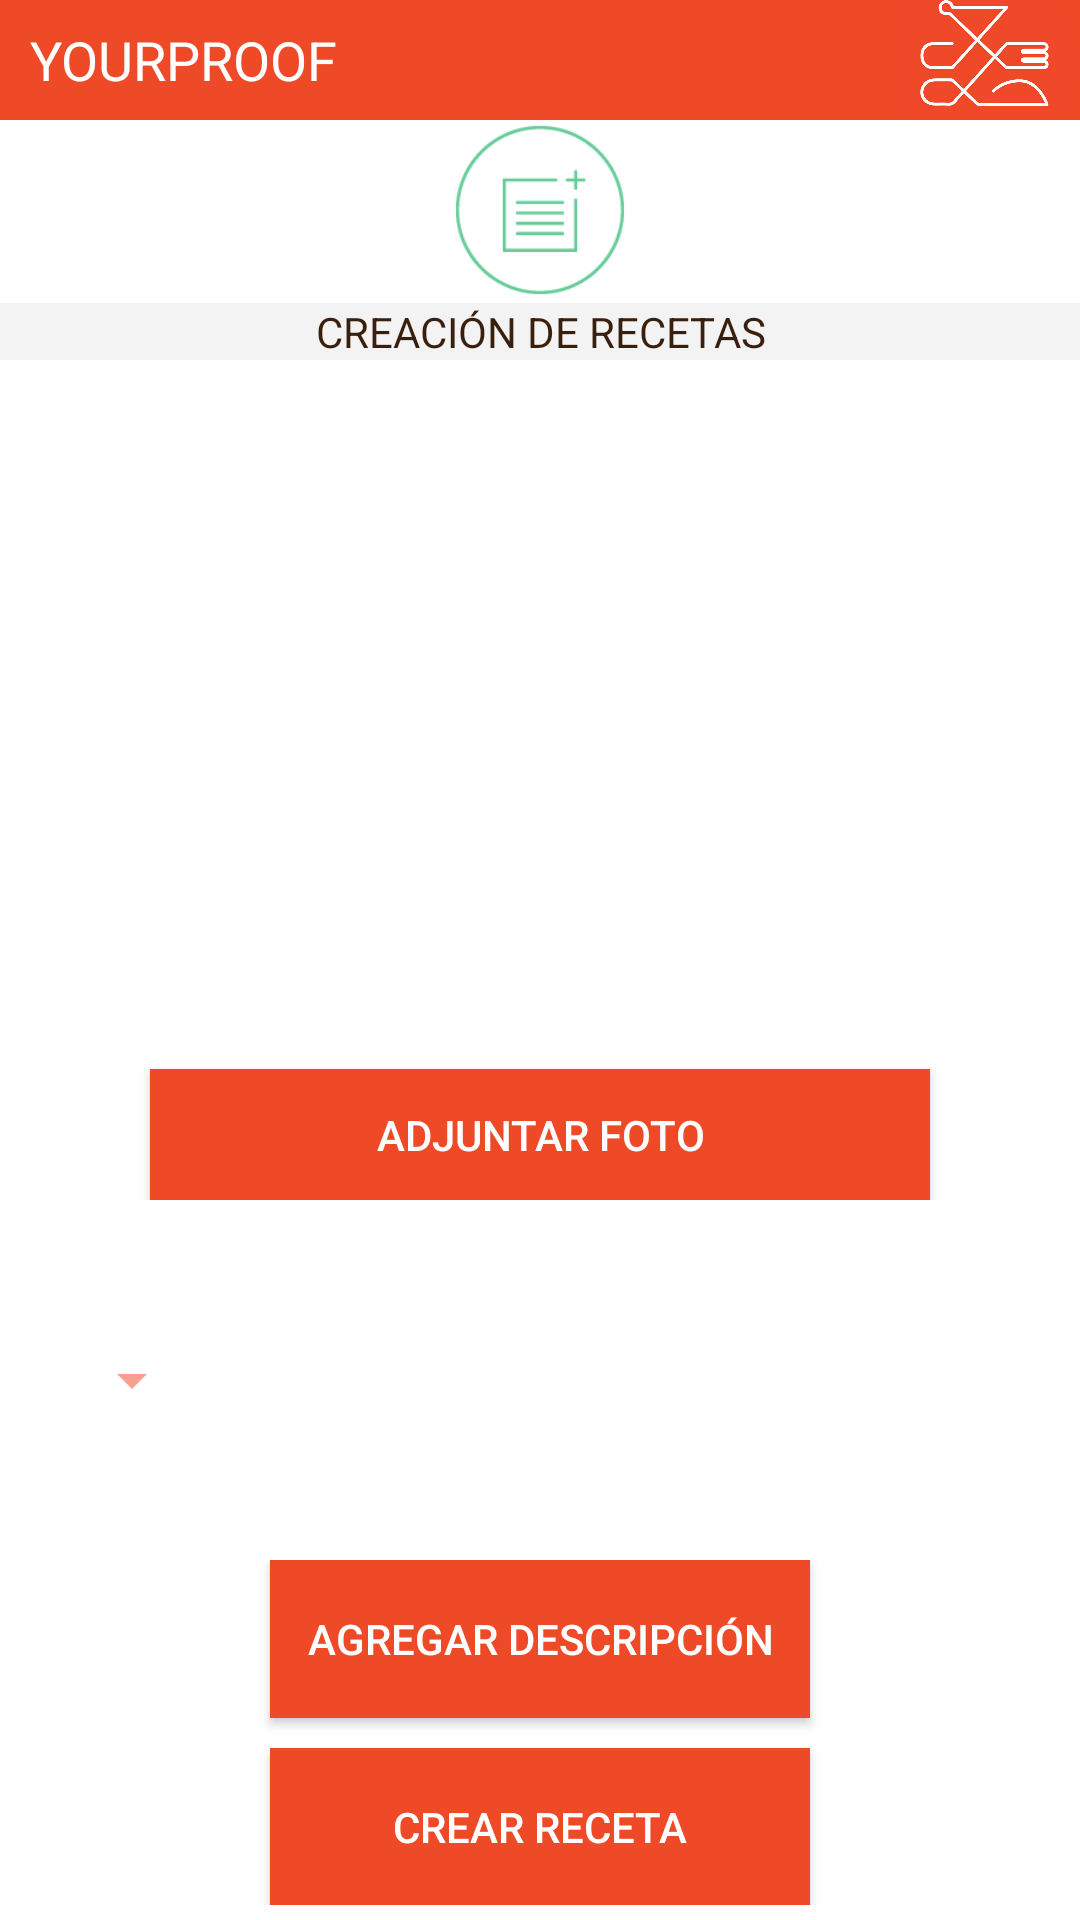

Write the Android layout XML for this screen, with the resource values it uses.
<!-- AndroidManifest.xml: application theme Tema1.Yourproof -->
<!-- res/layout/crear_receta.xml -->
<?xml version="1.0" encoding="utf-8"?>
<RelativeLayout xmlns:android="http://schemas.android.com/apk/res/android"
    xmlns:tools="http://schemas.android.com/tools"
    android:layout_width="match_parent"
    android:layout_height="match_parent"
    tools:context="com.ssm.usuario.yourproof.Crear_Receta">

    <LinearLayout xmlns:android="http://schemas.android.com/apk/res/android"
        android:orientation="vertical"
        android:layout_width="match_parent"
        android:layout_height="match_parent"
        android:id="@+id/Cont_1" >

        <TableLayout
            android:layout_width="match_parent"
            android:layout_height="40dp"
            android:id="@+id/Cont_Encabezado" >

            <LinearLayout
                android:orientation="horizontal"
                android:layout_width="match_parent"
                android:layout_height="match_parent"
                android:background="@color/white"
                android:baselineAligned="false" >

                <LinearLayout
                    android:orientation="horizontal"
                    android:layout_width="match_parent"
                    android:layout_height="match_parent"
                    android:layout_weight="0.1" >

                    <TextView
                        android:layout_width="match_parent"
                        android:layout_height="match_parent"
                        android:text="YOURPROOF"
                        android:id="@+id/textView4"
                        android:textSize="@dimen/abc_text_size_medium_material"
                        android:gravity="left|center"
                        android:layout_marginLeft="10dp"
                        android:textColor="@color/background_floating_material_light" />
                </LinearLayout>

                <LinearLayout
                    android:orientation="horizontal"
                    android:layout_width="match_parent"
                    android:layout_height="match_parent"
                    android:layout_weight="0.45" >

                    <ImageView
                        android:src="@drawable/g"
                        android:layout_width="match_parent"
                        android:layout_height="match_parent"
                        android:id="@+id/imageView2"
                        android:scaleType="centerCrop" />
                </LinearLayout>
            </LinearLayout>
        </TableLayout>

        <LinearLayout
            android:orientation="vertical"
            android:layout_width="match_parent"
            android:layout_height="80dp"
            android:baselineAligned="false"
            android:layout_gravity="center_horizontal"
            android:gravity="center"
            android:id="@+id/Cont_banner">

            <ImageView
                android:layout_weight="1"
                android:src="@drawable/crearreceta"
                android:layout_width="match_parent"
                android:layout_height="match_parent"
                android:id="@+id/imageView22"
                android:scaleType="fitCenter"
                android:background="@android:color/transparent"
                android:layout_gravity="center_vertical" />

            <TextView
                android:layout_width="match_parent"
                android:layout_height="match_parent"
                android:text="CREACIÓN DE RECETAS"
                android:id="@+id/textView29"
                android:textSize="@dimen/abc_text_size_small_material"
                android:textColor="@color/Letra"
                android:textAlignment="center"
                android:layout_weight="3"
                android:layout_marginTop="1dp"
                android:background="@color/primary_material_dark"
                android:gravity="center" />
        </LinearLayout>

        <LinearLayout
            android:orientation="vertical"
            android:layout_width="match_parent"
            android:layout_height="match_parent"
            android:id="@+id/Cont_principal">

            <LinearLayout
                android:orientation="horizontal"
                android:layout_width="match_parent"
                android:layout_height="match_parent"
                android:layout_weight="1.2"
                android:id="@+id/Cont_Botones"
                android:baselineAligned="false">

                <LinearLayout
                    android:orientation="vertical"
                    android:layout_width="match_parent"
                    android:layout_height="match_parent"
                    android:layout_weight="1">

                    <ImageView
                        android:layout_width="match_parent"
                        android:layout_height="match_parent"
                        android:id="@+id/imageView25"
                        android:layout_weight="1"
                        android:layout_marginLeft="20dp"
                        android:layout_marginRight="20dp"
                        android:layout_marginBottom="3dp" />

                    <Button
                        android:layout_width="match_parent"
                        android:layout_height="match_parent"
                        android:text="ADJUNTAR FOTO"
                        android:id="@+id/Btn_Adju_imagen"
                        android:layout_weight="5"
                        android:background="@color/white"
                        android:textColor="@color/background_floating_material_light"
                        android:layout_marginLeft="50dp"
                        android:layout_marginRight="50dp"
                        android:onClick="adjuntarFoto"
                        android:layout_marginTop="3dp" />

                </LinearLayout>

            </LinearLayout>

            <LinearLayout
                android:orientation="vertical"
                android:layout_width="match_parent"
                android:layout_height="match_parent"
                android:layout_weight="2"
                android:id="@+id/Cont_Descripcion">

                <Spinner
                    android:layout_width="wrap_content"
                    android:layout_height="wrap_content"
                    android:id="@+id/Lst_Tipo_receta"
                    android:layout_weight="1"
                    android:layout_marginRight="20dp"
                    android:layout_marginLeft="20dp" />

            </LinearLayout>

            <LinearLayout
                android:orientation="vertical"
                android:layout_width="match_parent"
                android:layout_height="match_parent"
                android:id="@+id/Cont_Boton_crear"
                android:layout_weight="2"
                android:gravity="center"
                android:layout_marginBottom="5dp">

                <Button
                    android:layout_width="match_parent"
                    android:layout_height="match_parent"
                    android:text="Agregar descripción"
                    android:id="@+id/Btn_Agregar_descripcion"
                    android:background="@color/white"
                    android:textColor="@color/background_floating_material_light"
                    android:layout_marginLeft="90dp"
                    android:layout_marginRight="90dp"
                    android:layout_weight="1"
                    android:layout_marginBottom="5dp"
                    android:onClick="Descripcion" />

                <Button
                    android:layout_width="match_parent"
                    android:layout_height="match_parent"
                    android:text="Crear Receta"
                    android:id="@+id/Btn_Crear_receta"
                    android:background="@color/white"
                    android:textColor="@color/background_floating_material_light"
                    android:layout_marginLeft="90dp"
                    android:layout_marginRight="90dp"
                    android:layout_weight="1"
                    android:layout_marginTop="5dp"
                    android:onClick="crearReceta" />

            </LinearLayout>

        </LinearLayout>

    </LinearLayout>
</RelativeLayout>
<!-- resources referenced by this layout -->
<resources>
  <color name="Letra">#391f0e</color>
  <color name="primary_material_dark">#f3f3f3</color>
  <color name="white">#ef4a27</color>
  <!-- drawable crearreceta: png bitmap (drawable, 2898 bytes) -->
  <!-- drawable g: png bitmap (drawable, 80443 bytes) -->
  <style name="Tema1.Yourproof" parent="Theme.AppCompat.NoActionBar">
          <item name="android:colorBackground">@android:color/white</item>
          <item name="android:textColorPrimary">@color/Letra</item>
          <item name="android:textColorSecondary">@color/holo_red_light</item>
          <item name="colorPrimary">@color/white</item>
          <item name="android:colorForeground">@color/accent_material_dark</item>
          <item name="android:textColorSecondaryInverse">@color/colorAccent</item>
          <item name="android:windowBackground">@android:color/background_light</item>
          <item name="android:textColorPrimaryInverse">@color/abc_search_url_text_selected</item>
          <item name="colorAccent">@color/white</item>
          <item name="colorPrimaryDark">@color/primary_dark_material_dark</item>
      </style>
  <color name="holo_red_light">#83ef4a27</color>
  <color name="accent_material_dark">#76ca9e</color>
  <color name="colorAccent">#6ec497</color>
  <color name="primary_dark_material_dark">#391f0e</color>
</resources>
